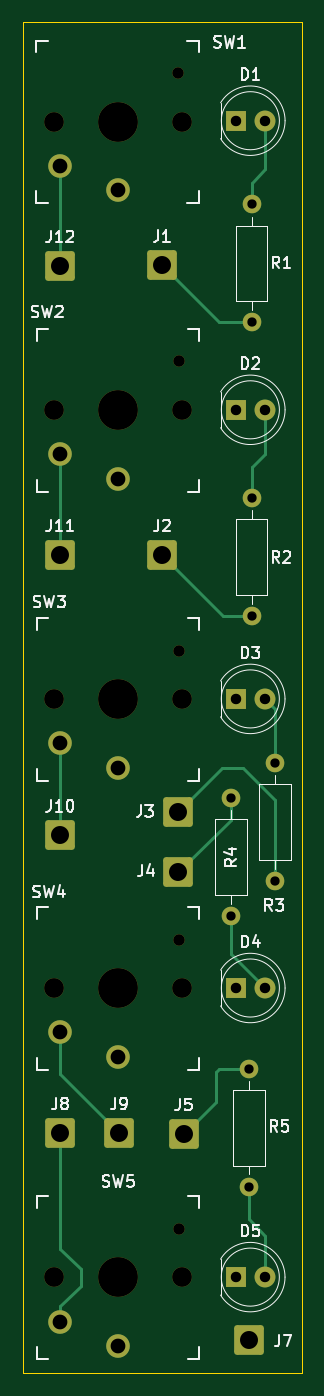
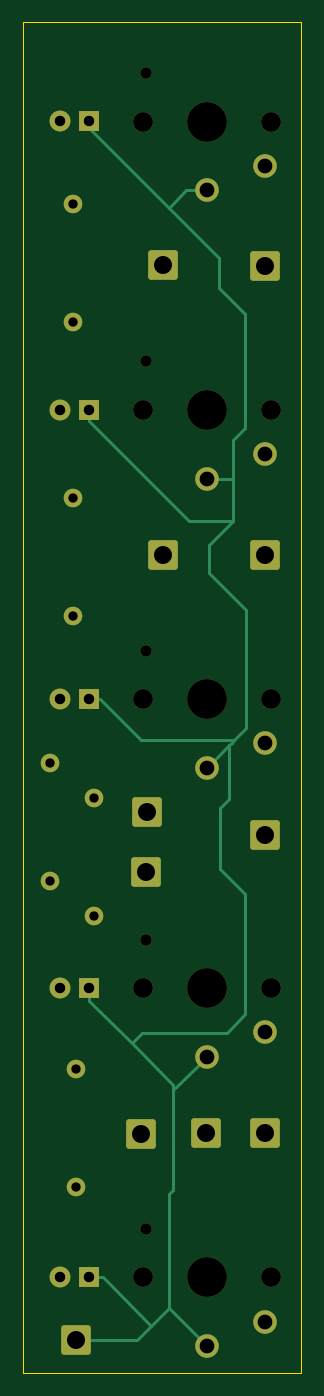
Circuit board: 11 layer files. Board 24.0 x 116.3 mm.
- bottom_copper: Guitar_Hero_PCBs-B_Cu.gbl (6784 bytes)
- bottom_mask: Guitar_Hero_PCBs-B_Mask.gbs (3547 bytes)
- paste: Guitar_Hero_PCBs-B_Paste.gbp (459 bytes)
- bottom_silk: Guitar_Hero_PCBs-B_Silkscreen.gbo (460 bytes)
- outline: Guitar_Hero_PCBs-Edge_Cuts.gm1 (693 bytes)
- top_copper: Guitar_Hero_PCBs-F_Cu.gtl (6035 bytes)
- top_mask: Guitar_Hero_PCBs-F_Mask.gts (3547 bytes)
- paste: Guitar_Hero_PCBs-F_Paste.gtp (459 bytes)
- top_silk: Guitar_Hero_PCBs-F_Silkscreen.gto (35296 bytes)
- drill: Guitar_Hero_PCBs-NPTH.drl (766 bytes)
- drill: Guitar_Hero_PCBs-PTH.drl (1110 bytes)

=== bottom_copper: Guitar_Hero_PCBs-B_Cu.gbl (6784 bytes, source omitted) ===
=== bottom_mask: Guitar_Hero_PCBs-B_Mask.gbs ===
%TF.GenerationSoftware,KiCad,Pcbnew,7.0.5*%
%TF.CreationDate,2023-11-24T16:41:21-05:00*%
%TF.ProjectId,Guitar_Hero_PCBs,47756974-6172-45f4-9865-726f5f504342,rev?*%
%TF.SameCoordinates,Original*%
%TF.FileFunction,Soldermask,Bot*%
%TF.FilePolarity,Negative*%
%FSLAX46Y46*%
G04 Gerber Fmt 4.6, Leading zero omitted, Abs format (unit mm)*
G04 Created by KiCad (PCBNEW 7.0.5) date 2023-11-24 16:41:21*
%MOMM*%
%LPD*%
G01*
G04 APERTURE LIST*
G04 Aperture macros list*
%AMRoundRect*
0 Rectangle with rounded corners*
0 $1 Rounding radius*
0 $2 $3 $4 $5 $6 $7 $8 $9 X,Y pos of 4 corners*
0 Add a 4 corners polygon primitive as box body*
4,1,4,$2,$3,$4,$5,$6,$7,$8,$9,$2,$3,0*
0 Add four circle primitives for the rounded corners*
1,1,$1+$1,$2,$3*
1,1,$1+$1,$4,$5*
1,1,$1+$1,$6,$7*
1,1,$1+$1,$8,$9*
0 Add four rect primitives between the rounded corners*
20,1,$1+$1,$2,$3,$4,$5,0*
20,1,$1+$1,$4,$5,$6,$7,0*
20,1,$1+$1,$6,$7,$8,$9,0*
20,1,$1+$1,$8,$9,$2,$3,0*%
G04 Aperture macros list end*
%ADD10RoundRect,0.249999X-1.025001X-1.025001X1.025001X-1.025001X1.025001X1.025001X-1.025001X1.025001X0*%
%ADD11C,1.600000*%
%ADD12O,1.600000X1.600000*%
%ADD13C,1.701800*%
%ADD14C,3.429000*%
%ADD15C,0.990600*%
%ADD16C,2.032000*%
%ADD17R,1.800000X1.800000*%
%ADD18C,1.800000*%
G04 APERTURE END LIST*
D10*
%TO.C,J1*%
X116255800Y-55499000D03*
%TD*%
D11*
%TO.C,R5*%
X123723400Y-134823200D03*
D12*
X123723400Y-124663200D03*
%TD*%
D10*
%TO.C,J9*%
X112572800Y-130200527D03*
%TD*%
D11*
%TO.C,R2*%
X123968764Y-75514200D03*
D12*
X123968764Y-85674200D03*
%TD*%
D13*
%TO.C,SW4*%
X106984800Y-117754527D03*
D14*
X112484800Y-117754527D03*
D15*
X117704800Y-113554527D03*
D13*
X117984800Y-117754527D03*
D16*
X112484800Y-123654527D03*
X107484800Y-121554527D03*
%TD*%
D10*
%TO.C,J2*%
X116281200Y-80416400D03*
%TD*%
%TO.C,J10*%
X107492800Y-104546527D03*
%TD*%
D13*
%TO.C,SW3*%
X106984800Y-92871527D03*
D14*
X112484800Y-92871527D03*
D15*
X117704800Y-88671527D03*
D13*
X117984800Y-92871527D03*
D16*
X112484800Y-98771527D03*
X107484800Y-96671527D03*
%TD*%
D10*
%TO.C,J8*%
X107492800Y-130200527D03*
%TD*%
%TO.C,J11*%
X107492800Y-80416527D03*
%TD*%
D17*
%TO.C,D2*%
X122597164Y-67945000D03*
D18*
X125137164Y-67945000D03*
%TD*%
D13*
%TO.C,SW2*%
X106984800Y-67979527D03*
D14*
X112484800Y-67979527D03*
D15*
X117704800Y-63779527D03*
D13*
X117984800Y-67979527D03*
D16*
X112484800Y-73879527D03*
X107484800Y-71779527D03*
%TD*%
D11*
%TO.C,R4*%
X122174000Y-101396800D03*
D12*
X122174000Y-111556800D03*
%TD*%
D17*
%TO.C,D4*%
X122597164Y-117729000D03*
D18*
X125137164Y-117729000D03*
%TD*%
D10*
%TO.C,J12*%
X107492800Y-55524527D03*
%TD*%
D13*
%TO.C,SW1*%
X106945800Y-43147527D03*
D14*
X112445800Y-43147527D03*
D15*
X117665800Y-38947527D03*
D13*
X117945800Y-43147527D03*
D16*
X112445800Y-49047527D03*
X107445800Y-46947527D03*
%TD*%
D10*
%TO.C,J5*%
X118135400Y-130276600D03*
%TD*%
%TO.C,J3*%
X117627400Y-102565200D03*
%TD*%
D13*
%TO.C,SW5*%
X106984800Y-142646527D03*
D14*
X112484800Y-142646527D03*
D15*
X117704800Y-138446527D03*
D13*
X117984800Y-142646527D03*
D16*
X112484800Y-148546527D03*
X107484800Y-146446527D03*
%TD*%
D17*
%TO.C,D3*%
X122592164Y-92837000D03*
D18*
X125132164Y-92837000D03*
%TD*%
D11*
%TO.C,R3*%
X125958600Y-98374200D03*
D12*
X125958600Y-108534200D03*
%TD*%
D17*
%TO.C,D1*%
X122597164Y-43053000D03*
D18*
X125137164Y-43053000D03*
%TD*%
D10*
%TO.C,J7*%
X123774200Y-148056600D03*
%TD*%
%TO.C,J4*%
X117678200Y-107721400D03*
%TD*%
D17*
%TO.C,D5*%
X122592164Y-142621000D03*
D18*
X125132164Y-142621000D03*
%TD*%
D11*
%TO.C,R1*%
X123968764Y-50266600D03*
D12*
X123968764Y-60426600D03*
%TD*%
M02*

=== paste: Guitar_Hero_PCBs-B_Paste.gbp ===
%TF.GenerationSoftware,KiCad,Pcbnew,7.0.5*%
%TF.CreationDate,2023-11-24T16:41:21-05:00*%
%TF.ProjectId,Guitar_Hero_PCBs,47756974-6172-45f4-9865-726f5f504342,rev?*%
%TF.SameCoordinates,Original*%
%TF.FileFunction,Paste,Bot*%
%TF.FilePolarity,Positive*%
%FSLAX46Y46*%
G04 Gerber Fmt 4.6, Leading zero omitted, Abs format (unit mm)*
G04 Created by KiCad (PCBNEW 7.0.5) date 2023-11-24 16:41:21*
%MOMM*%
%LPD*%
G01*
G04 APERTURE LIST*
G04 APERTURE END LIST*
M02*

=== bottom_silk: Guitar_Hero_PCBs-B_Silkscreen.gbo ===
%TF.GenerationSoftware,KiCad,Pcbnew,7.0.5*%
%TF.CreationDate,2023-11-24T16:41:21-05:00*%
%TF.ProjectId,Guitar_Hero_PCBs,47756974-6172-45f4-9865-726f5f504342,rev?*%
%TF.SameCoordinates,Original*%
%TF.FileFunction,Legend,Bot*%
%TF.FilePolarity,Positive*%
%FSLAX46Y46*%
G04 Gerber Fmt 4.6, Leading zero omitted, Abs format (unit mm)*
G04 Created by KiCad (PCBNEW 7.0.5) date 2023-11-24 16:41:21*
%MOMM*%
%LPD*%
G01*
G04 APERTURE LIST*
G04 APERTURE END LIST*
M02*

=== outline: Guitar_Hero_PCBs-Edge_Cuts.gm1 ===
%TF.GenerationSoftware,KiCad,Pcbnew,7.0.5*%
%TF.CreationDate,2023-11-24T16:41:21-05:00*%
%TF.ProjectId,Guitar_Hero_PCBs,47756974-6172-45f4-9865-726f5f504342,rev?*%
%TF.SameCoordinates,Original*%
%TF.FileFunction,Profile,NP*%
%FSLAX46Y46*%
G04 Gerber Fmt 4.6, Leading zero omitted, Abs format (unit mm)*
G04 Created by KiCad (PCBNEW 7.0.5) date 2023-11-24 16:41:21*
%MOMM*%
%LPD*%
G01*
G04 APERTURE LIST*
%TA.AperFunction,Profile*%
%ADD10C,0.025400*%
%TD*%
G04 APERTURE END LIST*
D10*
X104317800Y-34569527D02*
X128286764Y-34569527D01*
X104317800Y-150850473D02*
X104317800Y-34569527D01*
X128286764Y-34569527D02*
X128286764Y-150850473D01*
X128286764Y-150850473D02*
X104317800Y-150850473D01*
M02*

=== top_copper: Guitar_Hero_PCBs-F_Cu.gtl (6035 bytes, source omitted) ===
=== top_mask: Guitar_Hero_PCBs-F_Mask.gts ===
%TF.GenerationSoftware,KiCad,Pcbnew,7.0.5*%
%TF.CreationDate,2023-11-24T16:41:21-05:00*%
%TF.ProjectId,Guitar_Hero_PCBs,47756974-6172-45f4-9865-726f5f504342,rev?*%
%TF.SameCoordinates,Original*%
%TF.FileFunction,Soldermask,Top*%
%TF.FilePolarity,Negative*%
%FSLAX46Y46*%
G04 Gerber Fmt 4.6, Leading zero omitted, Abs format (unit mm)*
G04 Created by KiCad (PCBNEW 7.0.5) date 2023-11-24 16:41:21*
%MOMM*%
%LPD*%
G01*
G04 APERTURE LIST*
G04 Aperture macros list*
%AMRoundRect*
0 Rectangle with rounded corners*
0 $1 Rounding radius*
0 $2 $3 $4 $5 $6 $7 $8 $9 X,Y pos of 4 corners*
0 Add a 4 corners polygon primitive as box body*
4,1,4,$2,$3,$4,$5,$6,$7,$8,$9,$2,$3,0*
0 Add four circle primitives for the rounded corners*
1,1,$1+$1,$2,$3*
1,1,$1+$1,$4,$5*
1,1,$1+$1,$6,$7*
1,1,$1+$1,$8,$9*
0 Add four rect primitives between the rounded corners*
20,1,$1+$1,$2,$3,$4,$5,0*
20,1,$1+$1,$4,$5,$6,$7,0*
20,1,$1+$1,$6,$7,$8,$9,0*
20,1,$1+$1,$8,$9,$2,$3,0*%
G04 Aperture macros list end*
%ADD10RoundRect,0.249999X-1.025001X-1.025001X1.025001X-1.025001X1.025001X1.025001X-1.025001X1.025001X0*%
%ADD11C,1.600000*%
%ADD12O,1.600000X1.600000*%
%ADD13C,1.701800*%
%ADD14C,3.429000*%
%ADD15C,0.990600*%
%ADD16C,2.032000*%
%ADD17R,1.800000X1.800000*%
%ADD18C,1.800000*%
G04 APERTURE END LIST*
D10*
%TO.C,J1*%
X116255800Y-55499000D03*
%TD*%
D11*
%TO.C,R5*%
X123723400Y-134823200D03*
D12*
X123723400Y-124663200D03*
%TD*%
D10*
%TO.C,J9*%
X112572800Y-130200527D03*
%TD*%
D11*
%TO.C,R2*%
X123968764Y-75514200D03*
D12*
X123968764Y-85674200D03*
%TD*%
D13*
%TO.C,SW4*%
X106984800Y-117754527D03*
D14*
X112484800Y-117754527D03*
D15*
X117704800Y-113554527D03*
D13*
X117984800Y-117754527D03*
D16*
X112484800Y-123654527D03*
X107484800Y-121554527D03*
%TD*%
D10*
%TO.C,J2*%
X116281200Y-80416400D03*
%TD*%
%TO.C,J10*%
X107492800Y-104546527D03*
%TD*%
D13*
%TO.C,SW3*%
X106984800Y-92871527D03*
D14*
X112484800Y-92871527D03*
D15*
X117704800Y-88671527D03*
D13*
X117984800Y-92871527D03*
D16*
X112484800Y-98771527D03*
X107484800Y-96671527D03*
%TD*%
D10*
%TO.C,J8*%
X107492800Y-130200527D03*
%TD*%
%TO.C,J11*%
X107492800Y-80416527D03*
%TD*%
D17*
%TO.C,D2*%
X122597164Y-67945000D03*
D18*
X125137164Y-67945000D03*
%TD*%
D13*
%TO.C,SW2*%
X106984800Y-67979527D03*
D14*
X112484800Y-67979527D03*
D15*
X117704800Y-63779527D03*
D13*
X117984800Y-67979527D03*
D16*
X112484800Y-73879527D03*
X107484800Y-71779527D03*
%TD*%
D11*
%TO.C,R4*%
X122174000Y-101396800D03*
D12*
X122174000Y-111556800D03*
%TD*%
D17*
%TO.C,D4*%
X122597164Y-117729000D03*
D18*
X125137164Y-117729000D03*
%TD*%
D10*
%TO.C,J12*%
X107492800Y-55524527D03*
%TD*%
D13*
%TO.C,SW1*%
X106945800Y-43147527D03*
D14*
X112445800Y-43147527D03*
D15*
X117665800Y-38947527D03*
D13*
X117945800Y-43147527D03*
D16*
X112445800Y-49047527D03*
X107445800Y-46947527D03*
%TD*%
D10*
%TO.C,J5*%
X118135400Y-130276600D03*
%TD*%
%TO.C,J3*%
X117627400Y-102565200D03*
%TD*%
D13*
%TO.C,SW5*%
X106984800Y-142646527D03*
D14*
X112484800Y-142646527D03*
D15*
X117704800Y-138446527D03*
D13*
X117984800Y-142646527D03*
D16*
X112484800Y-148546527D03*
X107484800Y-146446527D03*
%TD*%
D17*
%TO.C,D3*%
X122592164Y-92837000D03*
D18*
X125132164Y-92837000D03*
%TD*%
D11*
%TO.C,R3*%
X125958600Y-98374200D03*
D12*
X125958600Y-108534200D03*
%TD*%
D17*
%TO.C,D1*%
X122597164Y-43053000D03*
D18*
X125137164Y-43053000D03*
%TD*%
D10*
%TO.C,J7*%
X123774200Y-148056600D03*
%TD*%
%TO.C,J4*%
X117678200Y-107721400D03*
%TD*%
D17*
%TO.C,D5*%
X122592164Y-142621000D03*
D18*
X125132164Y-142621000D03*
%TD*%
D11*
%TO.C,R1*%
X123968764Y-50266600D03*
D12*
X123968764Y-60426600D03*
%TD*%
M02*

=== paste: Guitar_Hero_PCBs-F_Paste.gtp ===
%TF.GenerationSoftware,KiCad,Pcbnew,7.0.5*%
%TF.CreationDate,2023-11-24T16:41:21-05:00*%
%TF.ProjectId,Guitar_Hero_PCBs,47756974-6172-45f4-9865-726f5f504342,rev?*%
%TF.SameCoordinates,Original*%
%TF.FileFunction,Paste,Top*%
%TF.FilePolarity,Positive*%
%FSLAX46Y46*%
G04 Gerber Fmt 4.6, Leading zero omitted, Abs format (unit mm)*
G04 Created by KiCad (PCBNEW 7.0.5) date 2023-11-24 16:41:21*
%MOMM*%
%LPD*%
G01*
G04 APERTURE LIST*
G04 APERTURE END LIST*
M02*

=== top_silk: Guitar_Hero_PCBs-F_Silkscreen.gto (35296 bytes, source omitted) ===
=== drill: Guitar_Hero_PCBs-NPTH.drl ===
M48
; DRILL file {KiCad 7.0.5} date Fri Nov 24 16:41:30 2023
; FORMAT={-:-/ absolute / inch / decimal}
; #@! TF.CreationDate,2023-11-24T16:41:30-05:00
; #@! TF.GenerationSoftware,Kicad,Pcbnew,7.0.5
; #@! TF.FileFunction,NonPlated,1,2,NPTH
FMAT,2
INCH
; #@! TA.AperFunction,NonPlated,NPTH,ComponentDrill
T1C0.0390
; #@! TA.AperFunction,NonPlated,NPTH,ComponentDrill
T2C0.0670
; #@! TA.AperFunction,NonPlated,NPTH,ComponentDrill
T3C0.1350
%
G90
G05
T1
X4.6325Y-1.5334
X4.634Y-2.511
X4.634Y-3.491
X4.634Y-4.4707
X4.634Y-5.4507
T2
X4.2105Y-1.6987
X4.212Y-2.6764
X4.212Y-3.6564
X4.212Y-4.636
X4.212Y-5.616
X4.6435Y-1.6987
X4.6451Y-2.6764
X4.6451Y-3.6564
X4.6451Y-4.636
X4.6451Y-5.616
T3
X4.427Y-1.6987
X4.4285Y-2.6764
X4.4285Y-3.6564
X4.4285Y-4.636
X4.4285Y-5.616
T0
M30

=== drill: Guitar_Hero_PCBs-PTH.drl ===
M48
; DRILL file {KiCad 7.0.5} date Fri Nov 24 16:41:30 2023
; FORMAT={-:-/ absolute / inch / decimal}
; #@! TF.CreationDate,2023-11-24T16:41:30-05:00
; #@! TF.GenerationSoftware,Kicad,Pcbnew,7.0.5
; #@! TF.FileFunction,Plated,1,2,PTH
FMAT,2
INCH
; #@! TA.AperFunction,Plated,PTH,ComponentDrill
T1C0.0315
; #@! TA.AperFunction,Plated,PTH,ComponentDrill
T2C0.0354
; #@! TA.AperFunction,Plated,PTH,ComponentDrill
T3C0.0500
; #@! TA.AperFunction,Plated,PTH,ComponentDrill
T4C0.0610
%
G90
G05
T1
X4.81Y-3.992
X4.81Y-4.392
X4.871Y-4.908
X4.871Y-5.308
X4.8807Y-1.979
X4.8807Y-2.379
X4.8807Y-2.973
X4.8807Y-3.373
X4.959Y-3.873
X4.959Y-4.273
T2
X4.8265Y-3.655
X4.8265Y-5.615
X4.8267Y-1.695
X4.8267Y-2.675
X4.8267Y-4.635
X4.9265Y-3.655
X4.9265Y-5.615
X4.9267Y-1.695
X4.9267Y-2.675
X4.9267Y-4.635
T3
X4.2301Y-1.8483
X4.2317Y-2.826
X4.2317Y-3.806
X4.2317Y-4.7856
X4.2317Y-5.7656
X4.427Y-1.931
X4.4285Y-2.9086
X4.4285Y-3.8886
X4.4285Y-4.8683
X4.4285Y-5.8483
T4
X4.232Y-2.186
X4.232Y-3.166
X4.232Y-4.116
X4.232Y-5.126
X4.432Y-5.126
X4.577Y-2.185
X4.578Y-3.166
X4.631Y-4.038
X4.633Y-4.241
X4.651Y-5.129
X4.873Y-5.829
T0
M30

